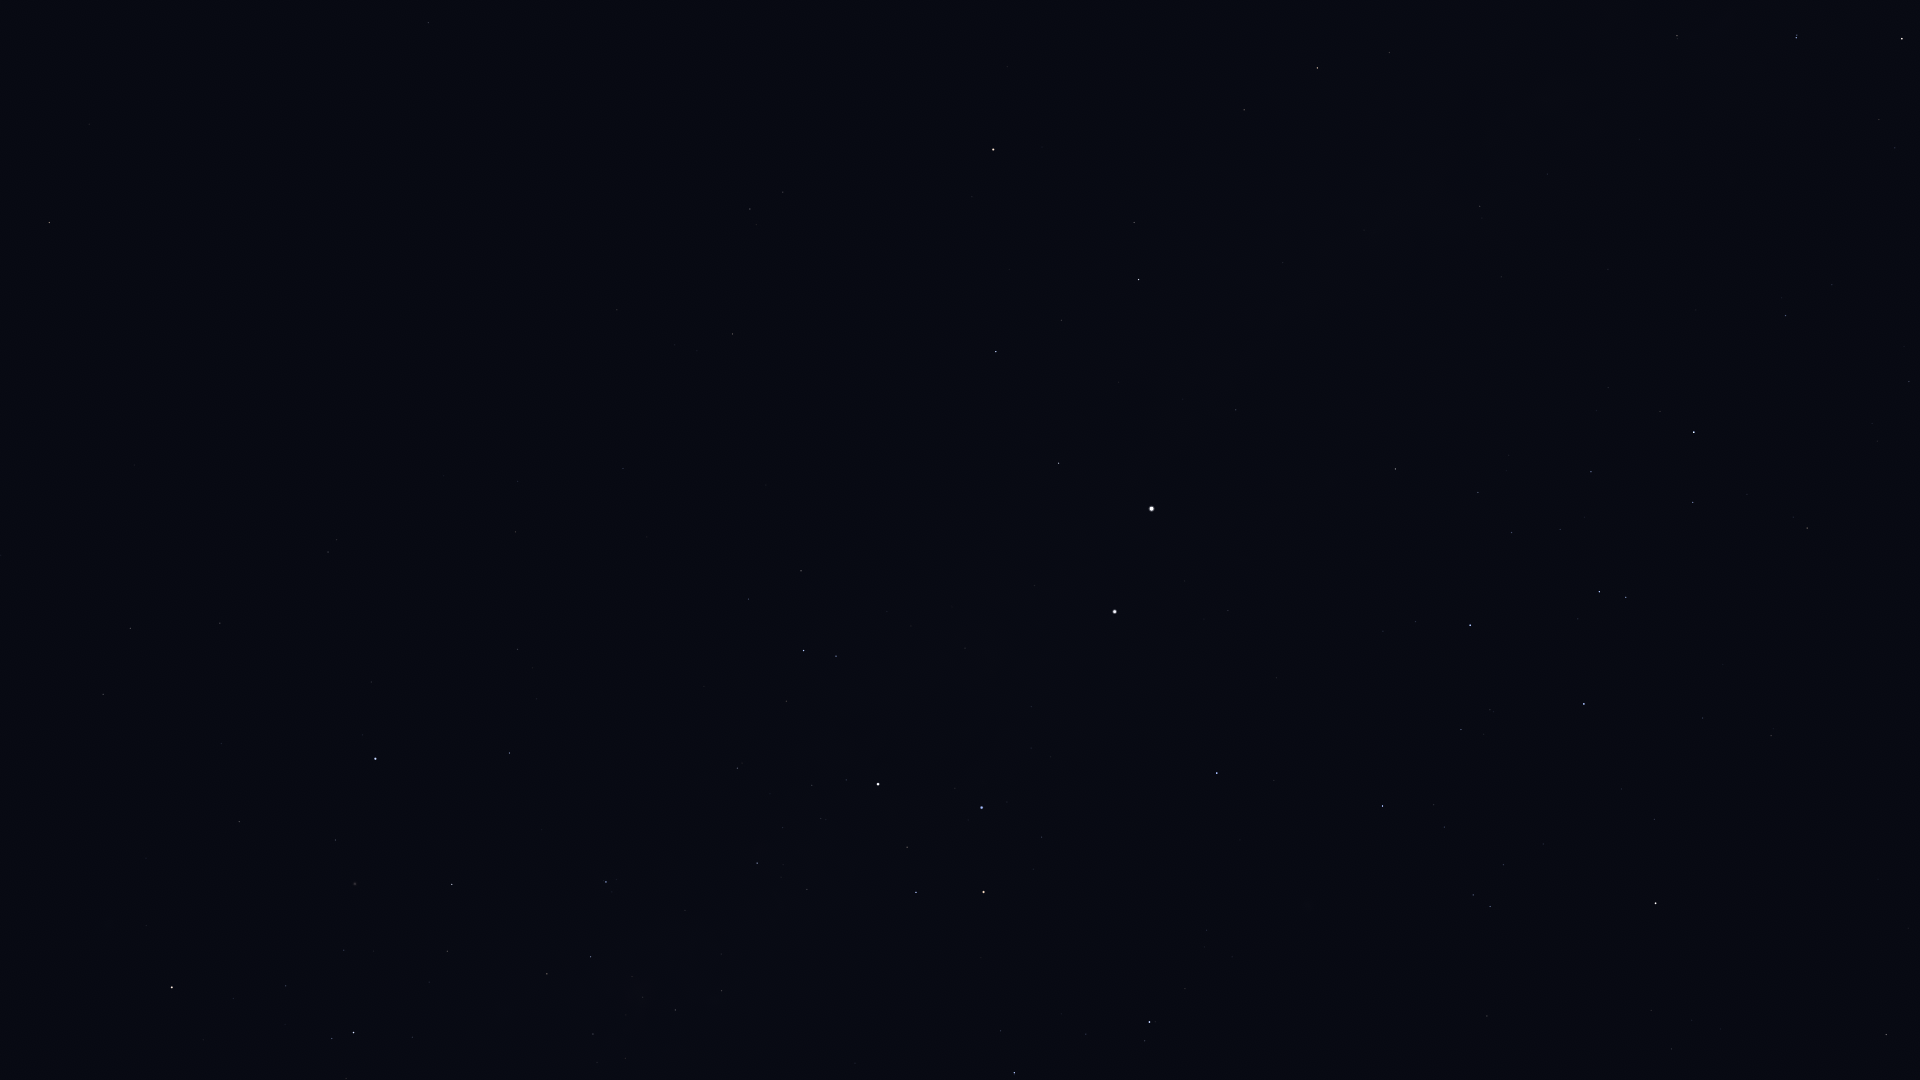

The file beside this chart, header and first rows:
Star_ID, Name, X, Y
17678, HIP 17678, 49, 222
25918, HIP 25918, 139, 388
26380, Bubup, 79, 427
34481, HIP 34481, 130, 628
35228, HIP 35228, 103, 694
37284, Ceibo, 296, 495
37504, HIP 37504, 220, 623
39794, HIP 39794, 221, 743
40702, HIP 40702, 328, 552
41037, Avior, 172, 987
41312, HIP 41312, 239, 822
42568, HIP 42568, 233, 998
44382, HIP 44382, 335, 840
45080, HIP 45080, 332, 1039
45238, Miaplacidus, 375, 759
45556, Aspidiske, 353, 1033
50099, HIP 50099, 509, 753
50371, HIP 50371, 547, 974
51232, HIP 51232, 593, 1034
51839, HIP 51839, 515, 532
52419, HIP 52419, 606, 882
52468, HIP 52468, 632, 977
53253, HIP 53253, 675, 1010
54463, HIP 54463, 721, 991
56480, HIP 56480, 855, 1063
56561, HIP 56561, 757, 863
57291, Uklun, 833, 947
57363, HIP 57363, 737, 768
59196, HIP 59196, 1014, 1073
59747, Imai, 916, 892
60000, HIP 60000, 623, 469
60260, Ginan, 907, 847
60644, Tupã, 862, 767
60718, Acrux, 878, 784
60823, HIP 60823, 1086, 1034
61084, Gacrux, 983, 892
61199, HIP 61199, 748, 599
61585, HIP 61585, 804, 651
62322, HIP 62322, 836, 656
62434, Mimosa, 982, 808
65936, HIP 65936, 1487, 1016
66047, Dofida, 1327, 889
66657, HIP 66657, 1217, 773
67464, HIP 67464, 1490, 907
67472, HIP 67472, 1473, 895
68282, HIP 68282, 1444, 827
68702, Hadar, 1115, 612
68895, HIP 68895, 1886, 1035
68933, Menkent, 1655, 903
69415, HIP 69415, 1891, 992
70306, HIP 70306, 1908, 928
70576, HIP 70576, 1490, 710
70638, HIP 70638, 617, 310
71352, HIP 71352, 1584, 704
71536, HIP 71536, 1415, 622
71680, Men, 55, 367
71681, Toliman, 1152, 509
71683, Rigil Kentaurus, 1152, 509
71860, HIP 71860, 1470, 625
71908, HIP 71908, 1059, 463
... 29 more rows
